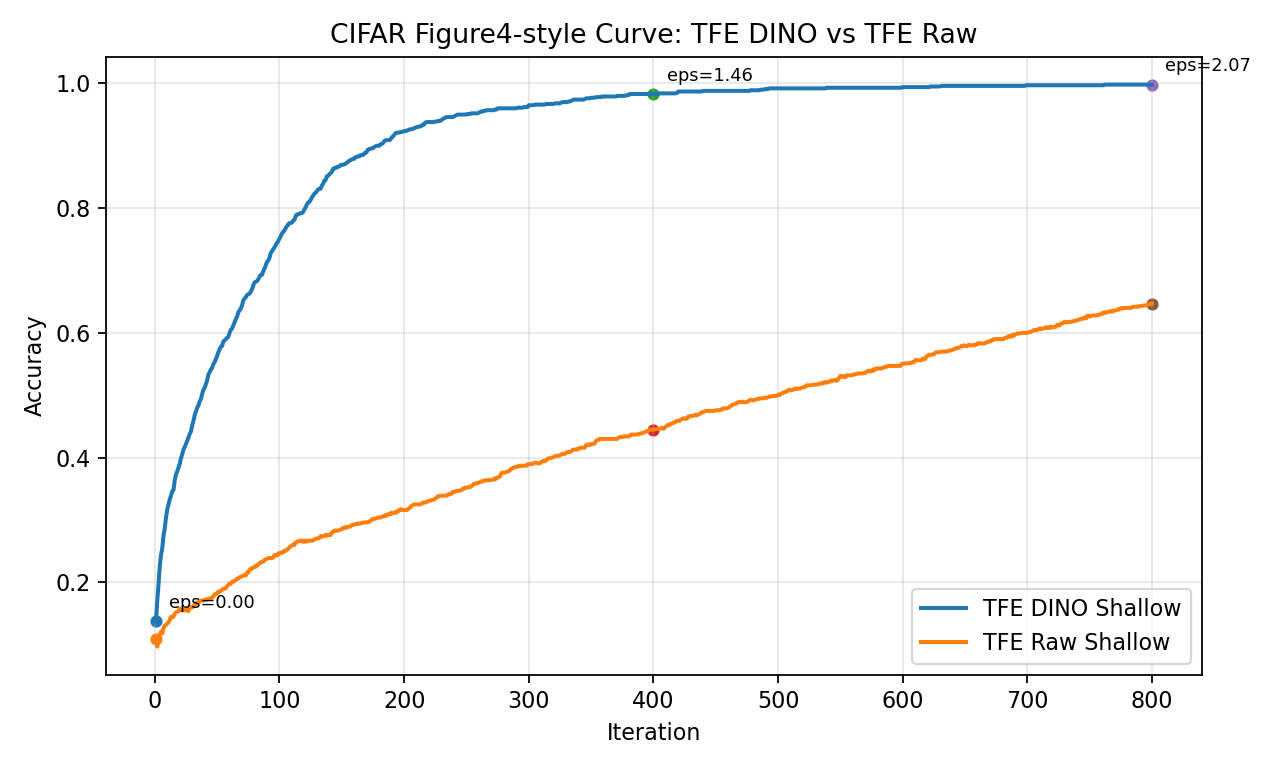

The data file committed next to this chart (first rows):
iteration, feat_acc, raw_acc, epsilon_so_far
1, 0.138, 0.11, 0.07319
2, 0.171, 0.097, 0.1035
3, 0.197, 0.11, 0.1268
4, 0.226, 0.116, 0.1464
5, 0.244, 0.121, 0.1636
6, 0.255, 0.118, 0.1793
7, 0.275, 0.127, 0.1936
8, 0.287, 0.131, 0.207
9, 0.304, 0.132, 0.2196
10, 0.317, 0.134, 0.2314
11, 0.325, 0.136, 0.2427
12, 0.333, 0.14, 0.2535
13, 0.339, 0.145, 0.2639
14, 0.346, 0.144, 0.2738
15, 0.348, 0.145, 0.2834
16, 0.364, 0.15, 0.2927
17, 0.373, 0.152, 0.3018
18, 0.378, 0.153, 0.3105
19, 0.384, 0.154, 0.319
20, 0.39, 0.158, 0.3273
21, 0.399, 0.155, 0.3354
22, 0.405, 0.155, 0.3433
23, 0.413, 0.157, 0.351
24, 0.417, 0.155, 0.3585
25, 0.422, 0.156, 0.3659
26, 0.427, 0.155, 0.3732
27, 0.432, 0.154, 0.3803
28, 0.438, 0.159, 0.3873
29, 0.442, 0.161, 0.3941
30, 0.452, 0.16, 0.4009
31, 0.459, 0.162, 0.4075
32, 0.468, 0.164, 0.414
33, 0.474, 0.165, 0.4204
34, 0.48, 0.168, 0.4267
35, 0.484, 0.168, 0.433
36, 0.49, 0.169, 0.4391
37, 0.494, 0.171, 0.4452
38, 0.502, 0.171, 0.4511
39, 0.509, 0.171, 0.457
40, 0.512, 0.172, 0.4629
41, 0.518, 0.172, 0.4686
42, 0.524, 0.173, 0.4743
43, 0.533, 0.174, 0.4799
44, 0.537, 0.174, 0.4855
45, 0.541, 0.175, 0.4909
46, 0.544, 0.175, 0.4964
47, 0.55, 0.178, 0.5017
48, 0.553, 0.181, 0.507
49, 0.558, 0.181, 0.5123
50, 0.563, 0.183, 0.5175
51, 0.569, 0.185, 0.5226
52, 0.574, 0.185, 0.5277
53, 0.578, 0.187, 0.5328
54, 0.579, 0.188, 0.5378
55, 0.586, 0.19, 0.5428
56, 0.588, 0.19, 0.5477
57, 0.59, 0.191, 0.5525
58, 0.592, 0.194, 0.5574
59, 0.594, 0.196, 0.5621
60, 0.6, 0.198, 0.5669
... 740 more rows
